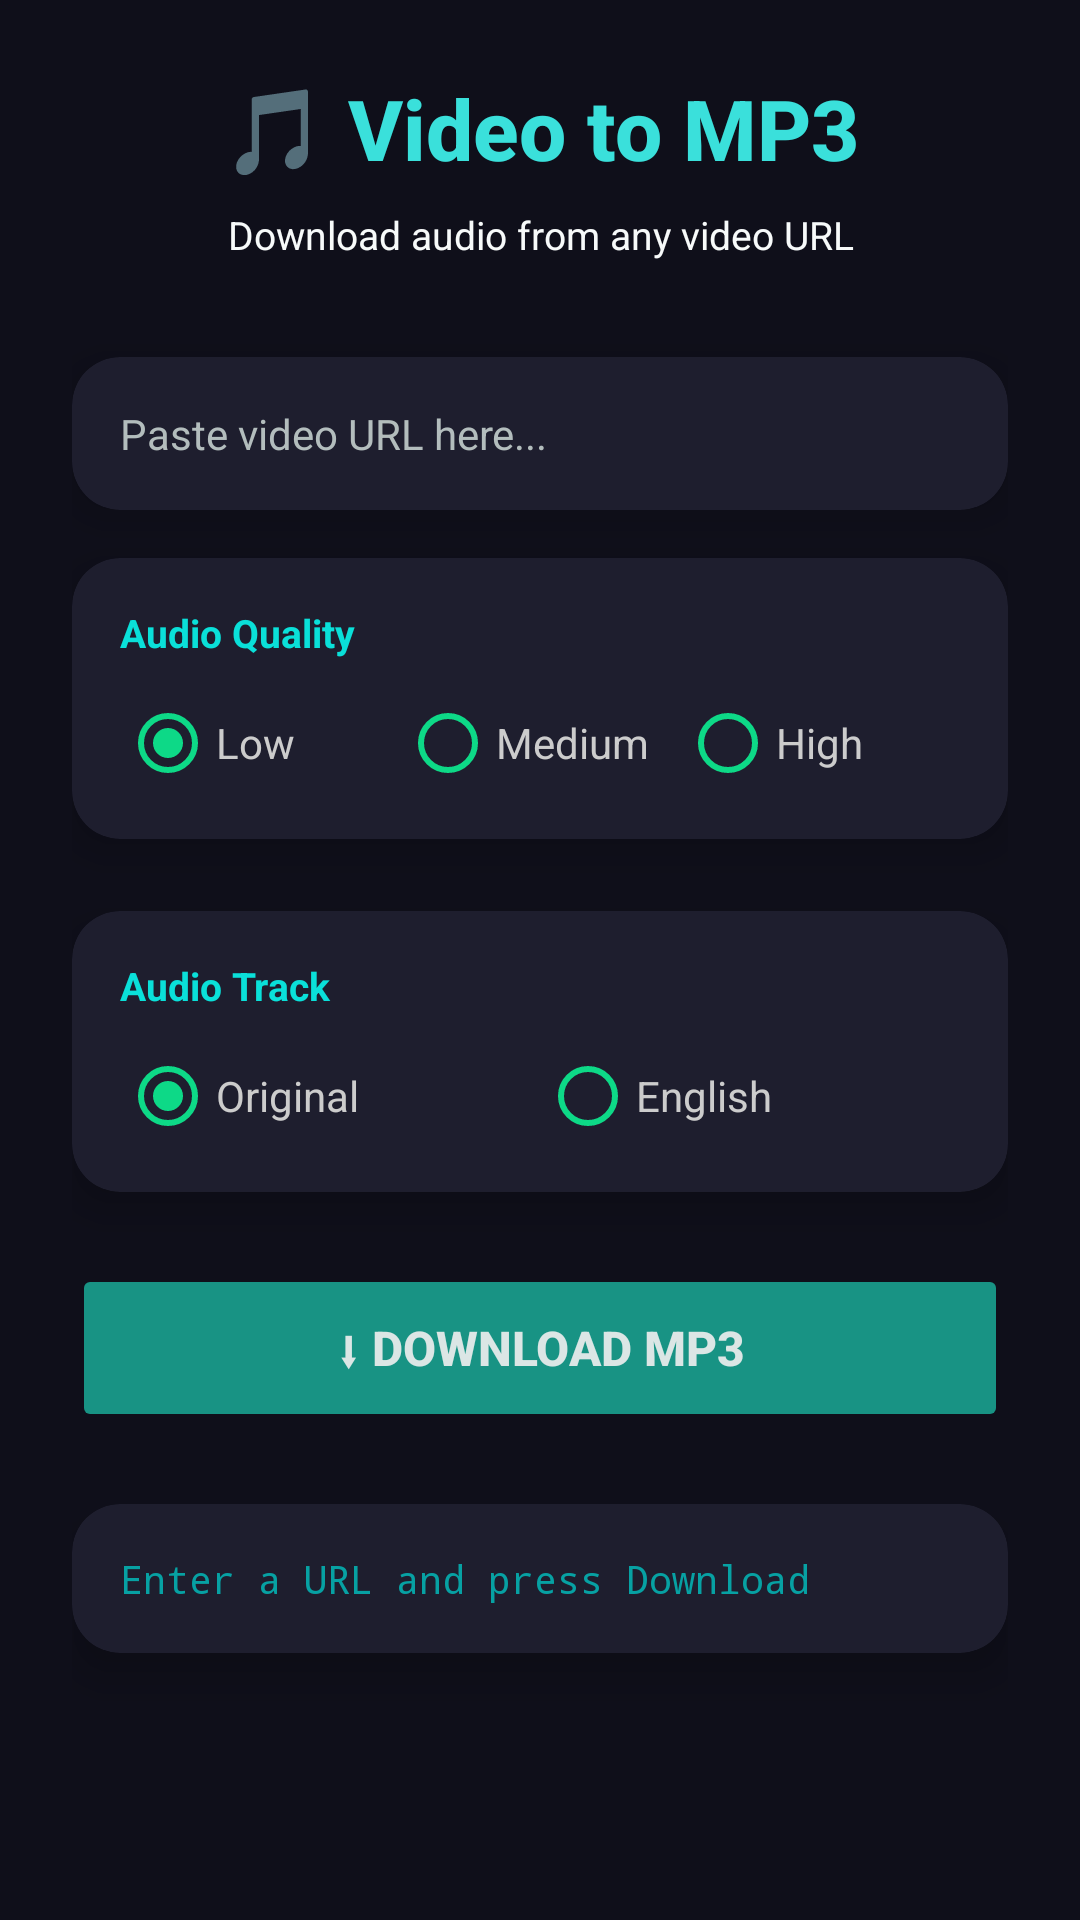

Layout XML and referenced resources for this Android screen:
<!-- AndroidManifest.xml: activity theme Theme.VideoToMp3 -->
<!-- res/layout/activity_main.xml -->
<?xml version="1.0" encoding="utf-8"?>
<LinearLayout xmlns:android="http://schemas.android.com/apk/res/android"
              android:layout_width="match_parent"
              android:layout_height="match_parent"
              android:orientation="vertical"
              android:background="#0F0F1A"
              android:padding="24dp">

    
    <TextView
            android:layout_width="match_parent"
            android:layout_height="wrap_content"
            android:text="🎵 Video to MP3"
            android:textSize="28sp"
            android:textStyle="bold"
            android:textColor="#3AE0DB"
            android:fontFamily="sans-serif-medium"
            android:layout_marginBottom="8dp"
            android:gravity="center"/>

    <TextView
            android:layout_width="match_parent"
            android:layout_height="wrap_content"
            android:text="Download audio from any video URL"
            android:textSize="13sp"
            android:textColor="#F7FAFA"
            android:gravity="center"
            android:layout_marginBottom="32dp"/>

    
    <androidx.cardview.widget.CardView
            android:layout_width="match_parent"
            android:layout_height="wrap_content"
            android:layout_marginBottom="16dp"
            app:cardCornerRadius="16dp"
            app:cardBackgroundColor="#1E1E2E"
            app:cardElevation="8dp"
            xmlns:app="http://schemas.android.com/apk/res-auto">

        <EditText
                android:id="@+id/urlInput"
                android:layout_width="match_parent"
                android:layout_height="wrap_content"
                android:hint="Paste video URL here..."
                android:textColorHint="#B3BDBD"
                android:textColor="#62D6AE"
                android:textSize="14sp"
                android:padding="16dp"
                android:background="@null"
                android:inputType="textUri"/>

    </androidx.cardview.widget.CardView>

    
    <androidx.cardview.widget.CardView
            android:layout_width="match_parent"
            android:layout_height="wrap_content"
            android:layout_marginBottom="24dp"
            app:cardCornerRadius="16dp"
            app:cardBackgroundColor="#1E1E2E"
            app:cardElevation="8dp"
            xmlns:app="http://schemas.android.com/apk/res-auto">

        <LinearLayout
                android:layout_width="match_parent"
                android:layout_height="wrap_content"
                android:orientation="vertical"
                android:padding="16dp">

            <TextView
                    android:layout_width="match_parent"
                    android:layout_height="wrap_content"
                    android:text="Audio Quality"
                    android:textColor="#0AE0D9"
                    android:textStyle="bold"
                    android:textSize="13sp"
                    android:layout_marginBottom="12dp"/>

            <RadioGroup
                    android:id="@+id/qualityGroup"
                    android:layout_width="match_parent"
                    android:layout_height="wrap_content"
                    android:orientation="horizontal">

                <RadioButton
                        android:id="@+id/qualityLow"
                        android:layout_width="0dp"
                        android:layout_height="wrap_content"
                        android:layout_weight="1"
                        android:text="Low"
                        android:checked="true"
                        android:textColor="#CCCCCC"
                        android:buttonTint="#0DD987"/>

                <RadioButton
                        android:id="@+id/qualityMedium"
                        android:layout_width="0dp"
                        android:layout_height="wrap_content"
                        android:layout_weight="1"
                        android:text="Medium"
                        android:textColor="#CCCCCC"
                        android:buttonTint="#0DD987"/>

                <RadioButton
                        android:id="@+id/qualityHigh"
                        android:layout_width="0dp"
                        android:layout_height="wrap_content"
                        android:layout_weight="1"
                        android:text="High"
                        android:textColor="#CCCCCC"
                        android:buttonTint="#0DD987"/>

            </RadioGroup>

        </LinearLayout>

    </androidx.cardview.widget.CardView>

    
    <androidx.cardview.widget.CardView
            android:id="@+id/previewCard"
            android:layout_width="match_parent"
            android:layout_height="wrap_content"
            android:layout_marginBottom="16dp"
            android:visibility="gone"
            app:cardCornerRadius="16dp"
            app:cardBackgroundColor="#112221"
            app:cardElevation="8dp"
            xmlns:app="http://schemas.android.com/apk/res-auto">

        <LinearLayout
                android:layout_width="match_parent"
                android:layout_height="wrap_content"
                android:orientation="vertical"
                android:padding="16dp">

            <ImageView
                    android:id="@+id/videoThumbnail"
                    android:layout_width="match_parent"
                    android:layout_height="180dp"
                    android:scaleType="centerCrop"
                    android:layout_marginBottom="12dp"/>

            <TextView
                    android:id="@+id/videoTitle"
                    android:layout_width="match_parent"
                    android:layout_height="wrap_content"
                    android:textColor="#FFFFFF"
                    android:textSize="14sp"
                    android:textStyle="bold"
                    android:layout_marginBottom="4dp"/>

            <TextView
                    android:id="@+id/videoUploader"
                    android:layout_width="match_parent"
                    android:layout_height="wrap_content"
                    android:textColor="#04BBAA"
                    android:textSize="12sp"
                    android:layout_marginBottom="4dp"/>

            <TextView
                    android:id="@+id/videoDuration"
                    android:layout_width="match_parent"
                    android:layout_height="wrap_content"
                    android:textColor="#888888"
                    android:textSize="12sp"/>

        </LinearLayout>

    </androidx.cardview.widget.CardView>

    
    <androidx.cardview.widget.CardView
            android:layout_width="match_parent"
            android:layout_height="wrap_content"
            android:layout_marginBottom="24dp"
            app:cardCornerRadius="16dp"
            app:cardBackgroundColor="#1E1E2E"
            app:cardElevation="8dp"
            xmlns:app="http://schemas.android.com/apk/res-auto">

        <LinearLayout
                android:layout_width="match_parent"
                android:layout_height="wrap_content"
                android:orientation="vertical"
                android:padding="16dp">

            <TextView
                    android:layout_width="match_parent"
                    android:layout_height="wrap_content"
                    android:text="Audio Track"
                    android:textColor="#0AE0D9"
                    android:textStyle="bold"
                    android:textSize="13sp"
                    android:layout_marginBottom="12dp"/>

            <RadioGroup
                    android:id="@+id/languageGroup"
                    android:layout_width="match_parent"
                    android:layout_height="wrap_content"
                    android:orientation="horizontal">

                <RadioButton
                        android:id="@+id/languageOriginal"
                        android:layout_width="0dp"
                        android:layout_height="wrap_content"
                        android:layout_weight="1"
                        android:text="Original"
                        android:checked="true"
                        android:textColor="#CCCCCC"
                        android:buttonTint="#0DD987"/>

                <RadioButton
                        android:id="@+id/languageEnglish"
                        android:layout_width="0dp"
                        android:layout_height="wrap_content"
                        android:layout_weight="1"
                        android:text="English"
                        android:textColor="#CCCCCC"
                        android:buttonTint="#0DD987"/>

            </RadioGroup>

        </LinearLayout>

    </androidx.cardview.widget.CardView>

    
    <Button
            android:id="@+id/convertButton"
            android:layout_width="match_parent"
            android:layout_height="56dp"
            android:text="⬇ Download MP3"
            android:textSize="16sp"
            android:textStyle="bold"
            android:textColor="#DBE6E5"
            android:backgroundTint="#189384"
            android:layout_marginBottom="24dp"
            android:stateListAnimator="@null"/>

    
    <androidx.cardview.widget.CardView
            android:layout_width="match_parent"
            android:layout_height="wrap_content"
            app:cardCornerRadius="16dp"
            app:cardBackgroundColor="#1E1E2E"
            app:cardElevation="8dp"
            xmlns:app="http://schemas.android.com/apk/res-auto">

        <TextView
                android:id="@+id/statusText"
                android:layout_width="match_parent"
                android:layout_height="wrap_content"
                android:padding="16dp"
                android:text="Enter a URL and press Download"
                android:textColor="#07A1A3"
                android:textSize="13sp"
                android:fontFamily="monospace"/>

    </androidx.cardview.widget.CardView>

</LinearLayout>
<!-- resources referenced by this layout -->
<resources>
  <style name="Theme.VideoToMp3" parent="android:Theme.Material.Light.NoActionBar" />
</resources>
